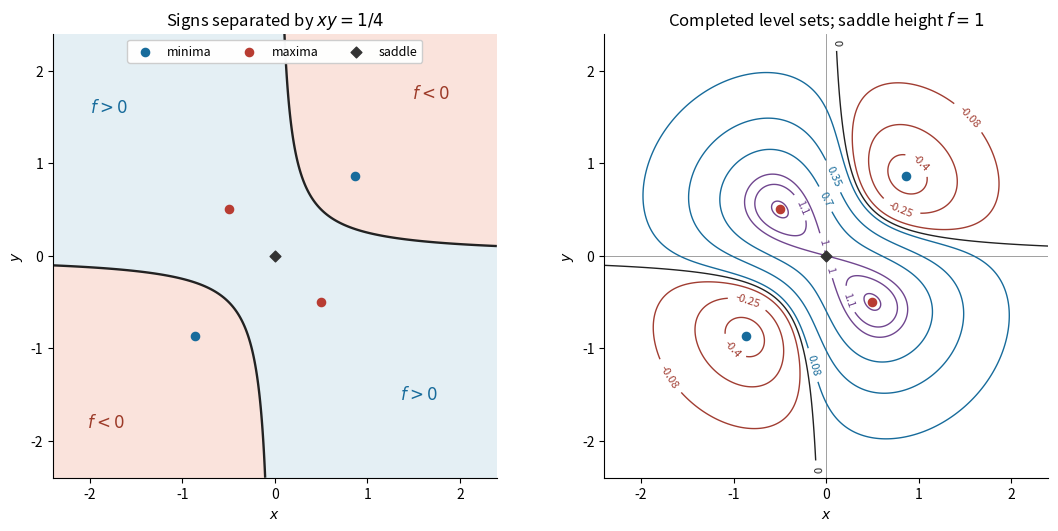

Python code for this plot: (Note: this script raises an exception after producing the figure.)
"""Original sign-region and contour plots; Python 3.14, root NumPy/Matplotlib.

Write the PNG basename in cwd for mirrored _media rendering.
"""
from pathlib import Path

import matplotlib
matplotlib.use("Agg")
import matplotlib.pyplot as plt
import numpy as np


def main():
    a = np.sqrt(3)/2
    grid = np.unique(np.r_[np.linspace(-2.4, 2.4, 801), -a, -0.5, 0, 0.5, a])
    x, y = np.meshgrid(grid, grid)
    f = (1-4*x*y)*np.exp(-x*x-y*y)
    fig, axes = plt.subplots(1, 2, figsize=(11.0, 5.2), layout="constrained")
    fig.set_facecolor("white")
    axes[0].contourf(x, y, f, levels=[-1, 0, 2], colors=["#fae3dc", "#e4eff4"])
    axes[0].contour(x, y, f, levels=[0], colors=["#222222"], linewidths=1.7)
    axes[0].text(1.48, 1.7, "$f<0$", color="#9c3a28", fontsize=12)
    axes[0].text(-2.03, -1.85, "$f<0$", color="#9c3a28", fontsize=12)
    axes[0].text(1.35, -1.55, "$f>0$", color="#176b9b", fontsize=12)
    axes[0].text(-2.0, 1.55, "$f>0$", color="#176b9b", fontsize=12)
    axes[0].set_title("Signs separated by $xy=1/4$")
    levels = [-0.40, -0.25, -0.08, 0, 0.08, 0.35, 0.7, 1.0, 1.1, 1.2]
    colors = ["#a13d32"]*3+["#222222"]+["#176b9b"]*3+["#70468f"]*3
    cs = axes[1].contour(x, y, f, levels=levels, colors=colors, linewidths=1.0)
    axes[1].clabel(cs, fmt=lambda v: f"{v:g}", fontsize=8)
    axes[1].set_title("Completed level sets; saddle height $f=1$")
    for ax in axes:
        ax.axhline(0, color="0.6", lw=0.65, zorder=0)
        ax.axvline(0, color="0.6", lw=0.65, zorder=0)
        ax.scatter([-a, a], [-a, a], color="#176b9b", s=35, label="minima", zorder=6)
        ax.scatter([-0.5, 0.5], [0.5, -0.5], color="#b83c32", s=35, label="maxima", zorder=6)
        ax.scatter([0], [0], color="#333333", marker="D", s=30, label="saddle", zorder=6)
        ax.set(xlim=(-2.4, 2.4), ylim=(-2.4, 2.4), aspect="equal", xlabel="$x$", ylabel="$y$")
        ax.spines[["top", "right"]].set_visible(False)
    axes[0].legend(loc="upper center", ncol=3, fontsize=9, framealpha=0.97)
    fig.savefig(Path(__file__).with_suffix(".png").name, dpi=150, facecolor="white")
    plt.close(fig)


if __name__ == "__main__":
    main()
